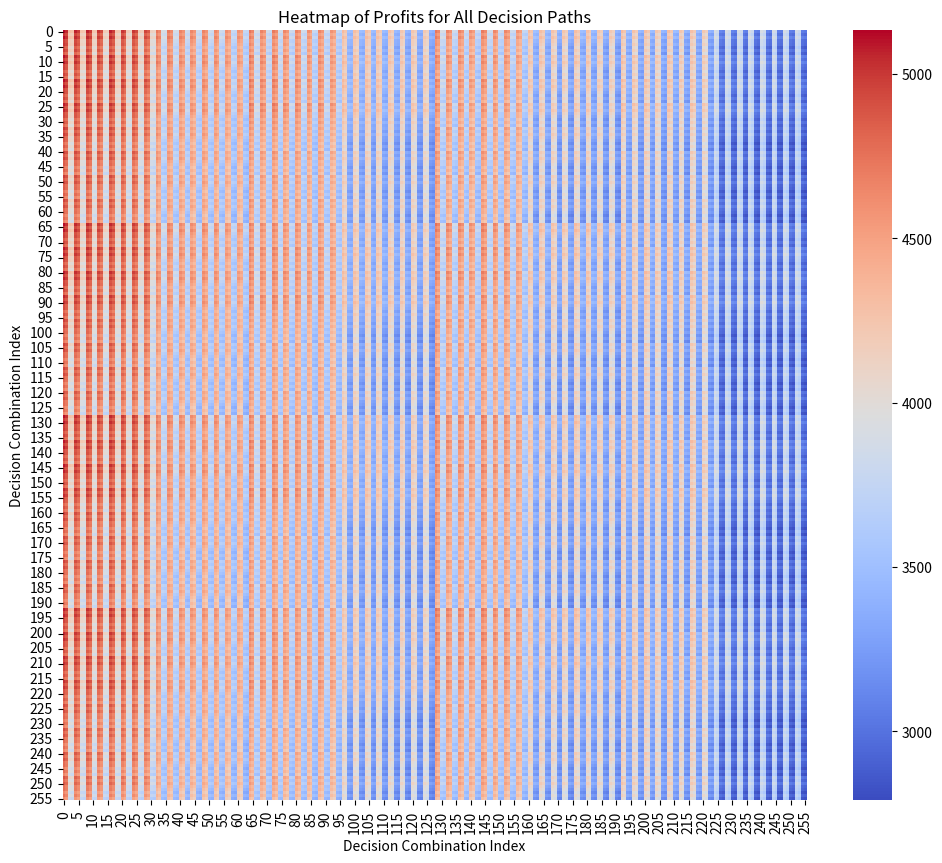

Reproduce this figure in Python.
import itertools
import matplotlib.pyplot as plt
import seaborn as sns
import numpy as np

# 参数定义，根据表格
parts = [
    {"defect_rate": 0.10, "purchase_price": 2, "detection_cost": 1},  # 零配件1
    {"defect_rate": 0.10, "purchase_price": 8, "detection_cost": 1},  # 零配件2
    {"defect_rate": 0.10, "purchase_price": 12, "detection_cost": 2},  # 零配件3
    {"defect_rate": 0.10, "purchase_price": 2, "detection_cost": 1},  # 零配件4
    {"defect_rate": 0.10, "purchase_price": 8, "detection_cost": 1},  # 零配件5
    {"defect_rate": 0.10, "purchase_price": 12, "detection_cost": 2},  # 零配件6
    {"defect_rate": 0.10, "purchase_price": 8, "detection_cost": 1},  # 零配件7
    {"defect_rate": 0.10, "purchase_price": 12, "detection_cost": 2},  # 零配件8
]

semi_products = [
    {
        "defect_rate": 0.10,
        "assembly_cost": 8,
        "detection_cost": 4,
        "disassembly_cost": 6,
    },  # 半成品1
    {
        "defect_rate": 0.10,
        "assembly_cost": 8,
        "detection_cost": 4,
        "disassembly_cost": 6,
    },  # 半成品2
    {
        "defect_rate": 0.10,
        "assembly_cost": 8,
        "detection_cost": 4,
        "disassembly_cost": 6,
    },  # 半成品3
]

final_product = {
    "defect_rate": 0.10,
    "assembly_cost": 8,
    "detection_cost": 6,
    "disassembly_cost": 10,
    "market_price": 200,
    "replacement_cost": 40,
}

# 假设的零配件总数量
n_c = 100  # 零配件总数量（假设值，可以调整）

# 初始化变量
best_profit = float("-inf")  # 初始化为负无穷大
best_decision = None  # 初始化最优决策路径为空
profits = []  # 存储每种组合的收益
decisions_list = []  # 存储每种决策组合

# 穷举所有决策组合 (2^16 = 65536种)
for idx, decisions in enumerate(
    itertools.product([0, 1], repeat=16)
):  # 8个零配件检测 + 3个半成品检测 + 3个半成品拆解 + 成品检测 + 成品拆解
    x = decisions[:8]  # 零配件检测决策
    y = decisions[8:11]  # 半成品检测决策
    z = decisions[11:14]  # 半成品拆解决策
    y_final, z_final = decisions[14], decisions[15]  # 成品检测和拆解决策

    # 计算零配件购买和检测成本
    C_c_p = sum(part["purchase_price"] * n_c for part in parts)
    C_c_d = sum(x[i] * parts[i]["detection_cost"] * n_c for i in range(8))

    # 计算半成品相关成本，确保索引不超出范围
    C_s = 0  # 初始化
    C_d_s = 0  # 初始化
    C_a_s = 0  # 初始化
    semi_indices = [(0, 1, 2), (3, 4, 5), (6, 7)]  # 正确的索引组

    for j, indices in enumerate(semi_indices):
        try:
            if len(indices) == 2:
                i, i1 = indices
                C_s += (
                    semi_products[j]["assembly_cost"]
                    * n_c
                    * (
                        (1 - x[i] * parts[i]["defect_rate"])
                        * (1 - x[i1] * parts[i1]["defect_rate"])
                    )
                )
                C_d_s += (
                    semi_products[j]["detection_cost"]
                    * y[j]
                    * (
                        n_c
                        * (1 - x[i] * parts[i]["defect_rate"])
                        * (1 - x[i1] * parts[i1]["defect_rate"])
                        - z[j] * semi_products[j]["defect_rate"] * n_c
                    )
                )
                C_a_s += (
                    semi_products[j]["disassembly_cost"]
                    * z[j]
                    * semi_products[j]["defect_rate"]
                    * n_c
                )
            else:
                i, i1, i2 = indices
                C_s += (
                    semi_products[j]["assembly_cost"]
                    * n_c
                    * (
                        (1 - x[i] * parts[i]["defect_rate"])
                        * (1 - x[i1] * parts[i1]["defect_rate"])
                        * (1 - x[i2] * parts[i2]["defect_rate"])
                    )
                )
                C_d_s += (
                    semi_products[j]["detection_cost"]
                    * y[j]
                    * (
                        n_c
                        * (1 - x[i] * parts[i]["defect_rate"])
                        * (1 - x[i1] * parts[i1]["defect_rate"])
                        * (1 - x[i2] * parts[i2]["defect_rate"])
                        - z[j] * semi_products[j]["defect_rate"] * n_c
                    )
                )
                C_a_s += (
                    semi_products[j]["disassembly_cost"]
                    * z[j]
                    * semi_products[j]["defect_rate"]
                    * n_c
                )

        except IndexError as e:
            print(f"Index error at semi-product {j+1} with indices {indices}: {e}")
            break  # 跳出当前循环

    # 继续进行只有在没有索引错误时
    else:
        # 计算成品数量
        effective_semi_products = [
            n_c * (1 - semi_products[j]["defect_rate"]) for j in range(3)
        ]
        n_f = min(effective_semi_products) * (1 - final_product["defect_rate"])

        # 计算成品相关成本
        C_d_f = (
            final_product["detection_cost"]
            * y_final
            * (n_f - z_final * final_product["defect_rate"] * n_f)
        )
        C_a_f = (
            final_product["disassembly_cost"]
            * z_final
            * final_product["defect_rate"]
            * n_f
        )
        C_s_f = final_product["assembly_cost"] * n_f
        C_r = (
            final_product["replacement_cost"]
            * y_final
            * final_product["defect_rate"]
            * n_f
        )

        # 计算利润
        S = final_product["market_price"] * n_f * (1 - final_product["defect_rate"])

        # 计算目标函数 (总成本)
        Z = C_c_p + C_c_d + C_s + C_d_s + C_a_s + C_d_f + C_a_f + C_s_f + C_r - S

        # 检查并记录有效的利润值
        if Z == float("inf") or Z == float("-inf") or Z != Z:
            print(f"Invalid Z value encountered: {Z} at decision {decisions}")
            continue

        profit = -Z  # 收益为负的目标函数值
        profits.append(profit)
        decisions_list.append(decisions)

        # 更新最优决策路径
        if profit > best_profit:
            best_profit = profit
            best_decision = decisions

# 将利润数据转换为二维矩阵形式
matrix_size = int(np.sqrt(len(profits)))  # 生成近似的矩阵形状
profits_matrix = np.array(profits[: matrix_size**2]).reshape((matrix_size, matrix_size))

# 绘制热力图
plt.figure(figsize=(12, 10))
sns.heatmap(profits_matrix, cmap="coolwarm", annot=False, cbar=True)
plt.title("Heatmap of Profits for All Decision Paths")
plt.xlabel("Decision Combination Index")
plt.ylabel("Decision Combination Index")
plt.show()

# 输出最优决策路径和对应的收益
if best_decision is not None:
    print(f"最优决策路径: {best_decision} -> 最终收益: {best_profit:.2f}")
else:
    print("未找到有效的最优决策路径。")
